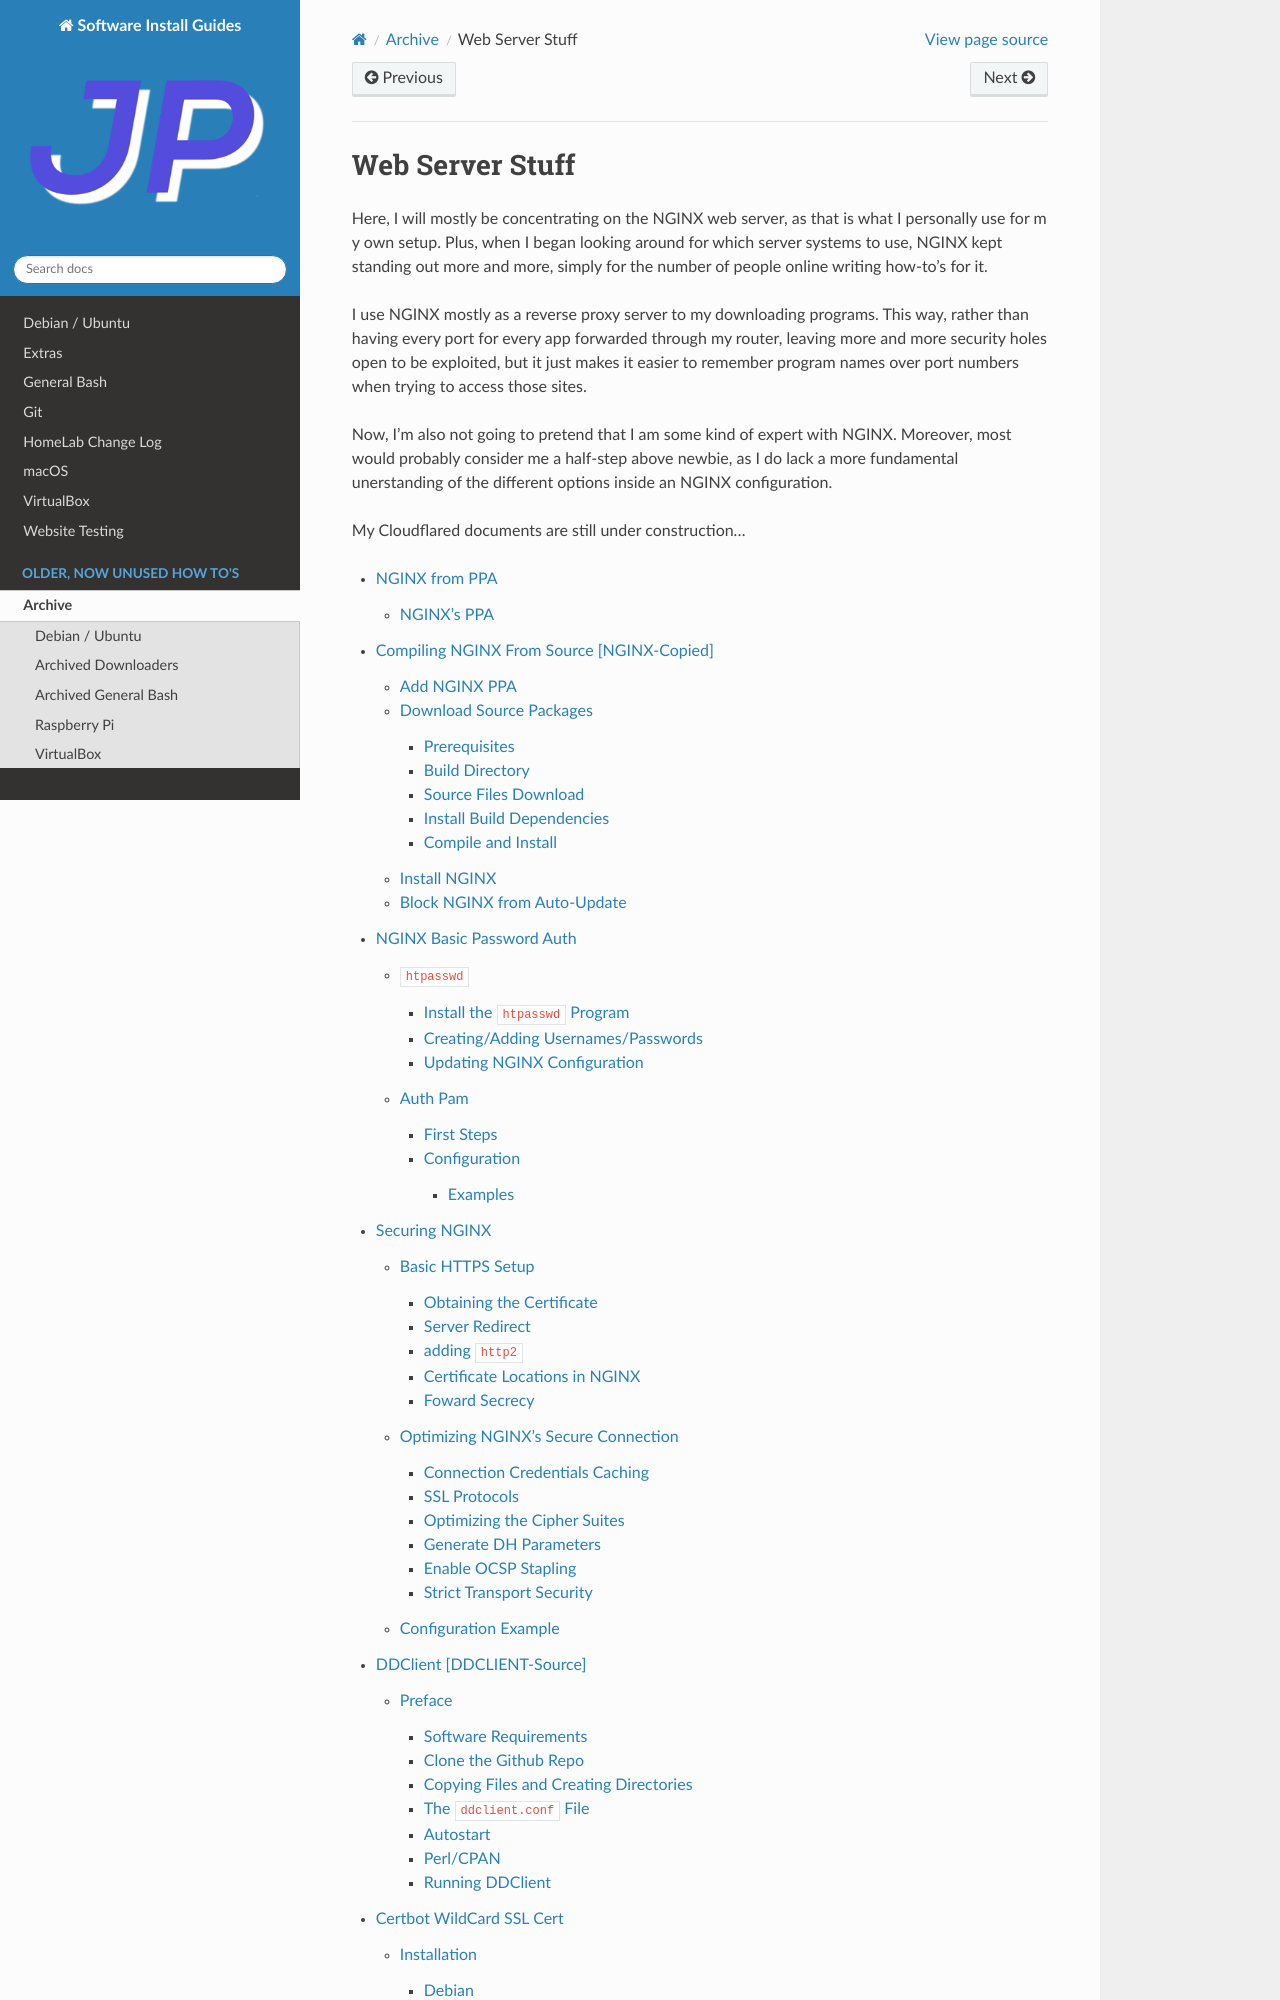

repository: jpartain89/Software-Install-Guides · page: docs/archive/web-server/index.html · generator: sphinx

.. _web_server_stuff:

================
Web Server Stuff
================

Here, I will mostly be concentrating on the NGINX web server, as that is what I personally use for m y own setup. Plus, when I began looking around for which server systems to use, NGINX kept standing out more and more, simply for the number of people online writing how-to's for it.

I use NGINX mostly as a reverse proxy server to my downloading programs. This way, rather than having every port for every app forwarded through my router, leaving more and more security holes open to be exploited, but it just makes it easier to remember program names over port numbers when trying to access those sites.

Now, I'm also not going to pretend that I am some kind of expert with NGINX. Moreover, most would probably consider me a half-step above newbie, as I do lack a more fundamental unerstanding of the different options inside an NGINX configuration.
